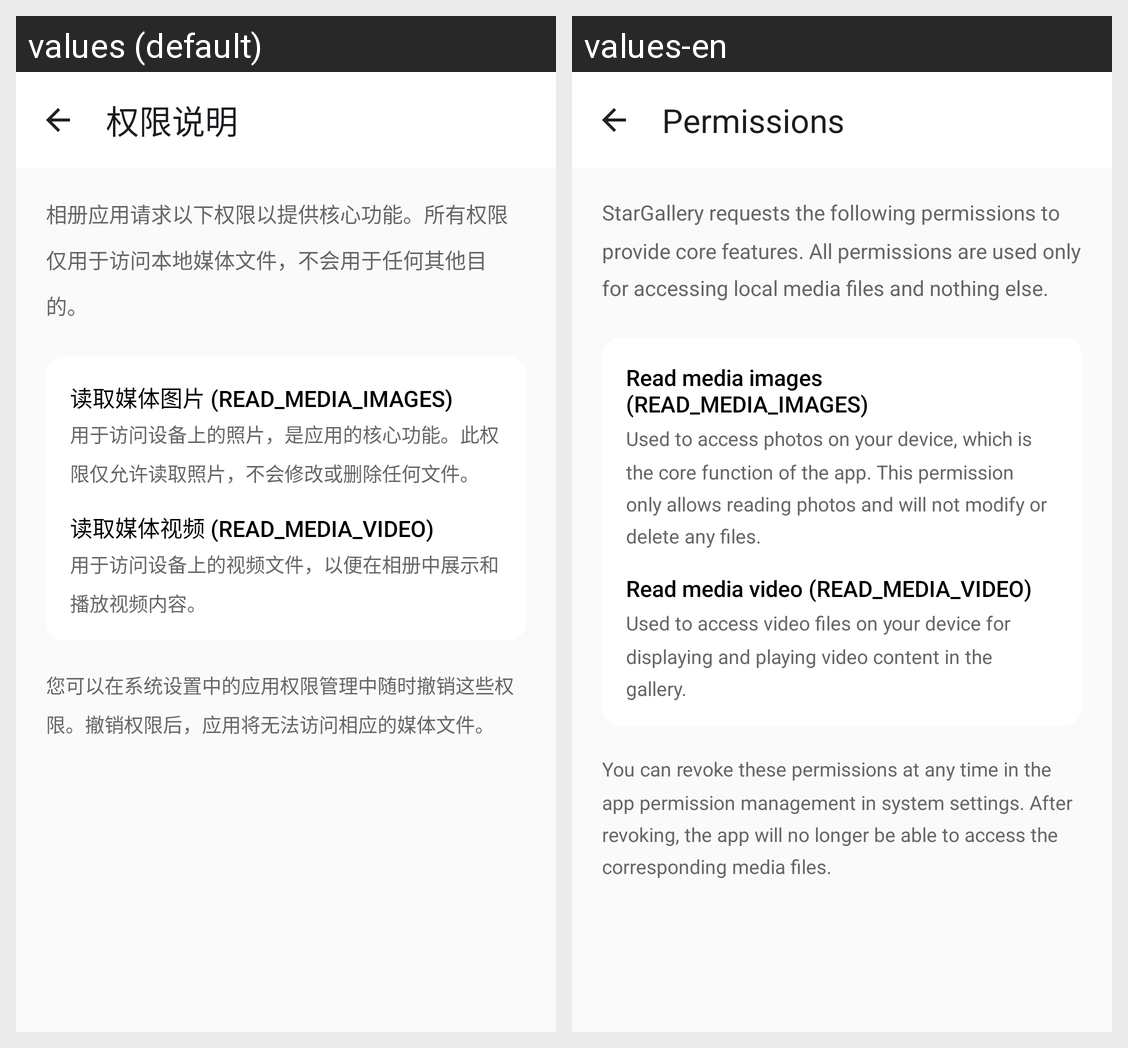

Strings drawn on this Android screen and how each of the app's shown locales translates them:
Android screen res/layout/fragment_permissions.xml rendered under 2 locales, left to right: values (default), values-en. Device: Nexus 5 (rendered at 1080×1920; each locale shown at half size, 540×960, under a caption strip naming it); theme Theme.StarGallery.
Strings drawn on this screen, with the default value and each locale's value (text and hints the layout hard-codes, and strings that could not be matched under every locale, appear in the picture but are not listed):

permissions_title
  values: 权限说明
  values-en: Permissions

permissions_intro
  values: 相册应用请求以下权限以提供核心功能。所有权限仅用于访问本地媒体文件，不会用于任何其他目的。
  values-en: StarGallery requests the following permissions to provide core features. All permissions are used only for accessing local media files and nothing else.

permission_media_images_title
  values: 读取媒体图片 (READ_MEDIA_IMAGES)
  values-en: Read media images (READ_MEDIA_IMAGES)

permission_media_images_desc
  values: 用于访问设备上的照片，是应用的核心功能。此权限仅允许读取照片，不会修改或删除任何文件。
  values-en: Used to access photos on your device, which is the core function of the app. This permission only allows reading photos and will not modify or delete any files.

permission_media_video_title
  values: 读取媒体视频 (READ_MEDIA_VIDEO)
  values-en: Read media video (READ_MEDIA_VIDEO)

permission_media_video_desc
  values: 用于访问设备上的视频文件，以便在相册中展示和播放视频内容。
  values-en: Used to access video files on your device for displaying and playing video content in the gallery.

permissions_note
  values: 您可以在系统设置中的应用权限管理中随时撤销这些权限。撤销权限后，应用将无法访问相应的媒体文件。
  values-en: You can revoke these permissions at any time in the app permission management in system settings. After revoking, the app will no longer be able to access the corresponding media files.
